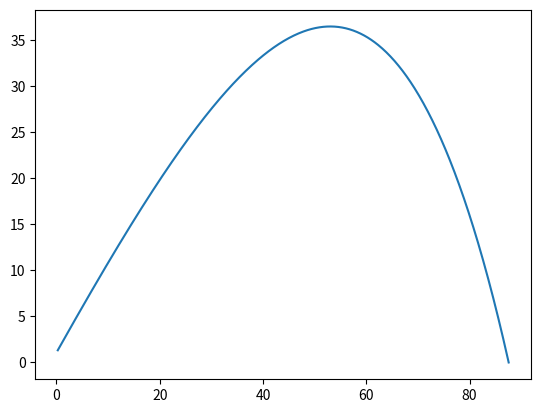

Write Python code to recreate this figure.
from cmath import pi
from mpl_toolkits.mplot3d import Axes3D
from matplotlib import cm
import matplotlib.pyplot as mplt

#gravitational acceleration
g = -9.81; 

#mass
m = 0.155; 

#density of air
RHO = 1.23; 

#area
AREA = 0.05068; 

#lift
CLO = 0.01
#alpha lift
CLA = 1.0014
#drag
CDO = 0.08
#alpha drag
CDA = 2.72

ALPHAO = -4.0
#angle of throw in degrees,
alpha = 0.10001

#lift coeff
cl = CLO + CLA*alpha*pi/180.0
#drag coeff
cd = CDO + CDA*pow(alpha - ALPHAO*pi/180, 2.0)

#initial space positions
x = 0.0; yO = 1.0; y = yO; 
#initial velocities
vxO = 25.0; vx = vxO; 
vyO = 25.0; vy = vyO

xArr = []; yArr = []; timeArr = []
maxSteps = 12000; deltaT = 0.01; time = 0.0
for i in range(0, maxSteps):
    if( y > 0.0):
        #change in y velocity
        #derivation = net force set equal to grav force and lift force solved for dV/dT
        deltavy = (RHO*(vx**2.0)*AREA*cl/2.0/m+g)*deltaT
        #change in x velocity
        deltavx = -RHO*(vx**2.0)*AREA*cd*deltaT

        vx += deltavx; vy += deltavy
        x += vx*deltaT; y += vy*deltaT
        xArr.append(x); yArr.append(y); timeArr.append(time)
        time += deltaT

mplt.plot(xArr, yArr)
mplt.show()


